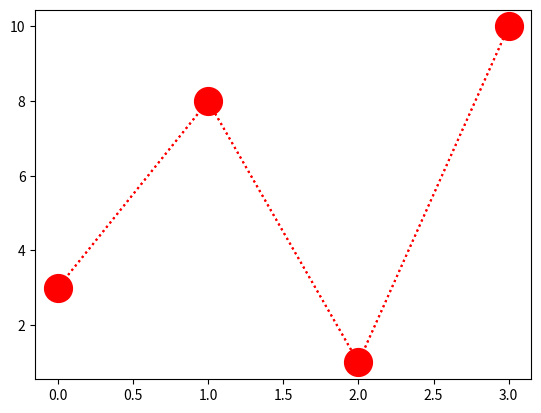

This chart was generated by the following Python code:
import matplotlib.pyplot as plt
import numpy as np

ypoints = np.array([3, 8, 1, 10])

plt.plot(ypoints, 'o:r')

# Marker Size
plt.plot(ypoints, 'o:r', ms = 20)

plt.show()